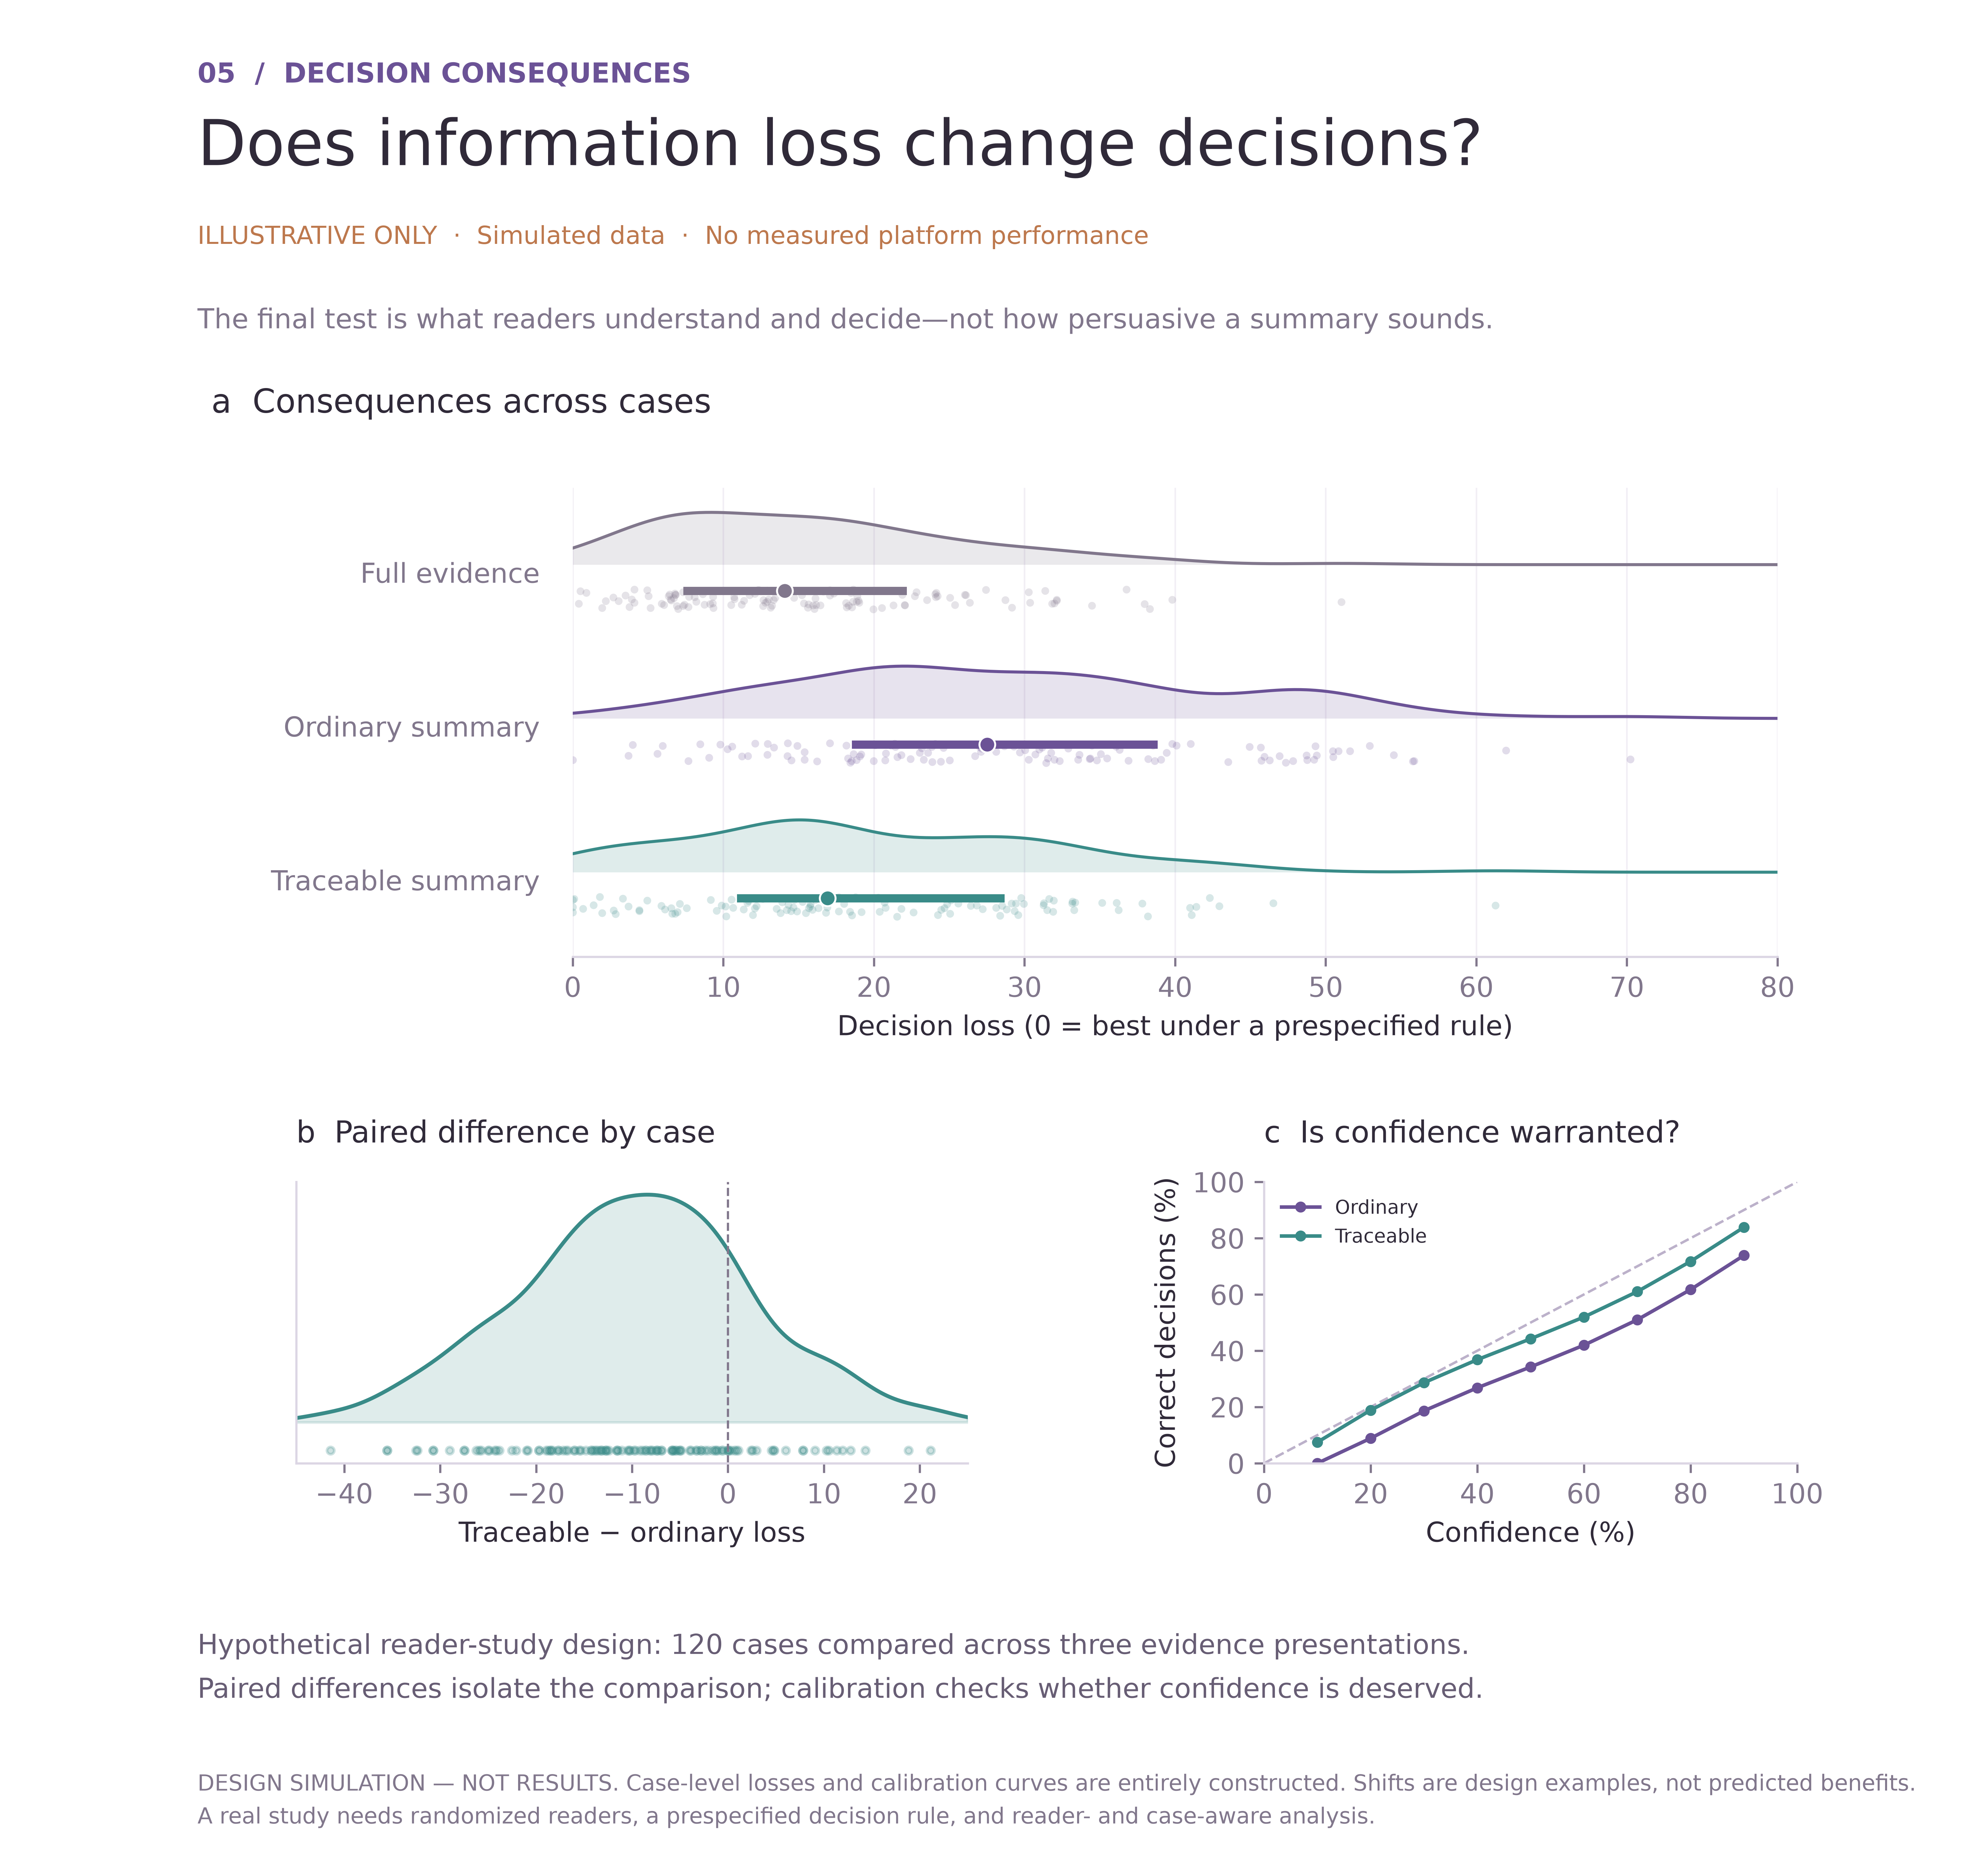

Values plotted in this chart, from the file beside it:
case, full_record_loss, ordinary_summary_loss, traceable_summary_loss
1, 0.5091, 21.81, 3.329
2, 11.36, 27.02, 4.931
3, 18.32, 33.65, 17.66
4, 31.83, 50.5, 37.8
5, 5.032, 21.42, 6.612
6, 18.18, 47.35, 33.36
7, 25.06, 36.89, 31.26
8, 3.749, 31.17, 3.693
9, 3.909, 23.59, 5.881
10, 13.01, 46.28, 13.91
11, 10.5, 12.94, 15.91
12, 12.91, 33.56, 24.96
13, 22.82, 39.42, 29.14
14, 18.55, 49.41, 25.11
15, 21.3, 31.44, 31.5
16, 19.41, 36.06, 21.81
17, 29.15, 50.85, 33.18
18, 19.01, 50.47, 24.25
19, 11.74, 30.03, 20.37
20, 17.07, 47.82, 36.25
21, 18.88, 48.73, 18.02
22, 13.13, 28.11, 17.67
23, 0.3982, 18.27, 0.0
24, 10.71, 23.16, 4.425
25, 28.72, 17.07, 38.19
26, 20.52, 24.62, 24.69
27, 11.2, 16.22, 20.77
28, 18.62, 40.08, 15.96
29, 31.98, 70.23, 28.81
30, 12.89, 19.15, 15.9
31, 34.47, 54.51, 46.51
32, 4.095, 15.38, 12.6
33, 32.14, 38.64, 25.5
34, 6.821, 12.91, 7.095
35, 15.66, 45.68, 20.7
36, 22.71, 34.32, 33.29
37, 16.15, 38.21, 31.29
38, 30.28, 39.81, 31.93
39, 37.97, 48.76, 42.92
40, 36.77, 46.93, 33.16
41, 13.22, 26.71, 10.65
42, 7.313, 43.52, 14.53
43, 9.33, 21.13, 11.34
44, 0.8982, 30.71, 0.0
45, 18.85, 31.97, 18.77
46, 13.34, 35.48, 9.553
47, 38.31, 49.23, 41.1
48, 22.03, 51.61, 31.9
49, 2.679, 0.0, 10.53
50, 3.041, 9.055, 10.15
51, 6.526, 9.796, 9.151
52, 12.09, 38.24, 2.701
53, 16.11, 45.93, 25.06
54, 9.304, 22.44, 13.53
55, 15.21, 19.98, 14.64
56, 15.97, 24.08, 19.18
57, 4.94, 19.06, 9.872
58, 5.149, 18.64, 4.417
59, 6.419, 35.07, 16.1
60, 18.59, 25.69, 12.09
... 60 more rows
